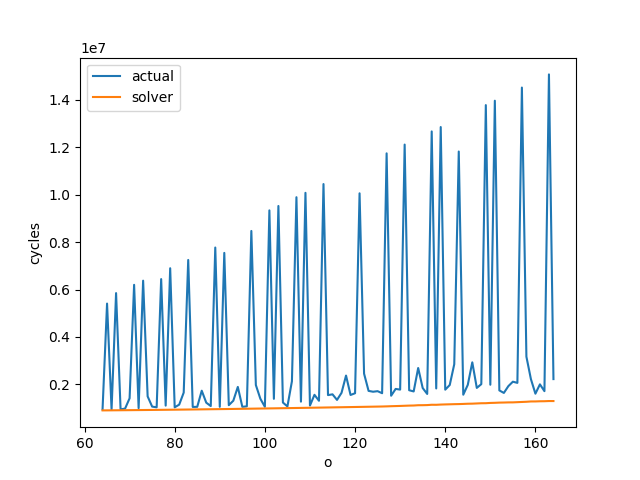

Source data for this figure (header and first rows):
I, O, R, C, P, Q, solver, actual
64, 64, 64, 64, 3, 3, 905284, 946320
64, 65, 64, 64, 3, 3, 906820, 5408208
64, 66, 64, 64, 3, 3, 908409, 944216
64, 67, 64, 64, 3, 3, 910047, 5849904
64, 68, 64, 64, 3, 3, 911735, 946448
64, 69, 64, 64, 3, 3, 913470, 982652
64, 70, 64, 64, 3, 3, 915251, 1416288
64, 71, 64, 64, 3, 3, 917079, 6199152
64, 72, 64, 64, 3, 3, 918951, 999712
64, 73, 64, 64, 3, 3, 920866, 6373776
64, 74, 64, 64, 3, 3, 922824, 1496048
64, 75, 64, 64, 3, 3, 924823, 1065428
64, 76, 64, 64, 3, 3, 926864, 1034704
64, 77, 64, 64, 3, 3, 928945, 6440544
64, 78, 64, 64, 3, 3, 931069, 1106816
64, 79, 64, 64, 3, 3, 933224, 6897648
64, 80, 64, 64, 3, 3, 935421, 1034960
64, 81, 64, 64, 3, 3, 937655, 1148204
64, 82, 64, 64, 3, 3, 939926, 1655568
64, 83, 64, 64, 3, 3, 942233, 7246896
64, 84, 64, 64, 3, 3, 944576, 1051028
64, 85, 64, 64, 3, 3, 946954, 1055760
64, 86, 64, 64, 3, 3, 949364, 1735328
64, 87, 64, 64, 3, 3, 951809, 1230980
64, 88, 64, 64, 3, 3, 954288, 1088148
64, 89, 64, 64, 3, 3, 956816, 7770768
64, 90, 64, 64, 3, 3, 959352, 1056080
64, 91, 64, 64, 3, 3, 961919, 7544784
64, 92, 64, 64, 3, 3, 964525, 1125268
64, 93, 64, 64, 3, 3, 967163, 1313756
64, 94, 64, 64, 3, 3, 969832, 1894848
64, 95, 64, 64, 3, 3, 972530, 1056400
64, 96, 64, 64, 3, 3, 975258, 1076944
64, 97, 64, 64, 3, 3, 978016, 8469264
64, 98, 64, 64, 3, 3, 980803, 1974608
64, 99, 64, 64, 3, 3, 983618, 1396532
64, 100, 64, 64, 3, 3, 986462, 1056720
64, 101, 64, 64, 3, 3, 989334, 9337248
64, 102, 64, 64, 3, 3, 992235, 1393372
64, 103, 64, 64, 3, 3, 995161, 9522144
64, 104, 64, 64, 3, 3, 998115, 1236628
64, 105, 64, 64, 3, 3, 1001100, 1072852
64, 106, 64, 64, 3, 3, 1004100, 2134128
64, 107, 64, 64, 3, 3, 1007140, 9891936
64, 108, 64, 64, 3, 3, 1010200, 1273748
64, 109, 64, 64, 3, 3, 1013280, 10076832
64, 110, 64, 64, 3, 3, 1016390, 1110036
64, 111, 64, 64, 3, 3, 1019530, 1562084
64, 112, 64, 64, 3, 3, 1022690, 1310868
64, 113, 64, 64, 3, 3, 1025880, 10446624
64, 114, 64, 64, 3, 3, 1029090, 1550068
64, 115, 64, 64, 3, 3, 1032320, 1582540
64, 116, 64, 64, 3, 3, 1035580, 1347988
64, 117, 64, 64, 3, 3, 1038860, 1644860
64, 118, 64, 64, 3, 3, 1042170, 2373408
64, 119, 64, 64, 3, 3, 1045500, 1555336
64, 120, 64, 64, 3, 3, 1048850, 1628416
64, 121, 64, 64, 3, 3, 1052230, 10056288
64, 122, 64, 64, 3, 3, 1055630, 2453168
64, 123, 64, 64, 3, 3, 1059050, 1727636
... 41 more rows
